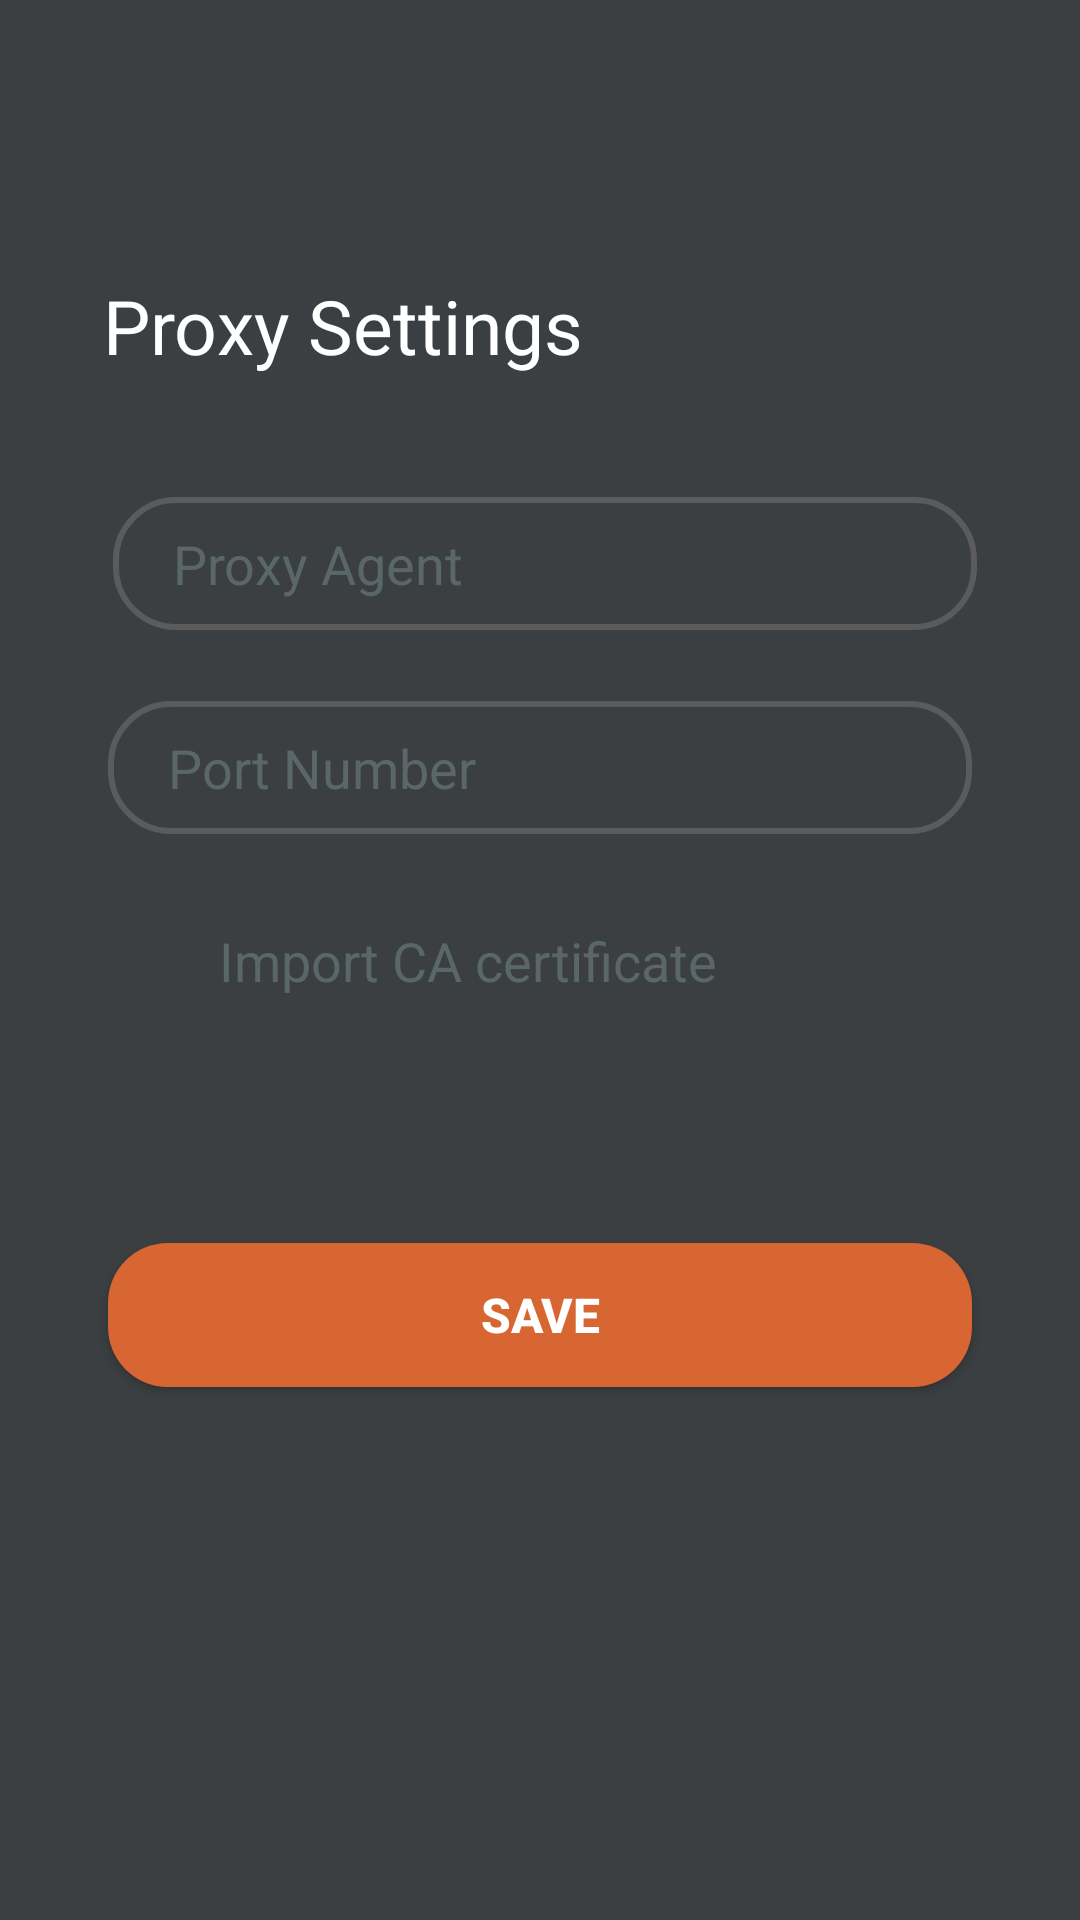

Produce the Android XML layout that renders to this screen, including the resource entries it uses.
<!-- AndroidManifest.xml: application theme Theme.ProxyAgent -->
<!-- res/layout/fragment_setting.xml -->
<?xml version="1.0" encoding="utf-8"?>
<androidx.constraintlayout.widget.ConstraintLayout xmlns:android="http://schemas.android.com/apk/res/android"
    xmlns:tools="http://schemas.android.com/tools"
    android:layout_width="match_parent"
    android:layout_height="match_parent"
    xmlns:app="http://schemas.android.com/apk/res-auto"
    android:background="@color/darkTheme">

    <TextView
        android:id="@+id/title"
        android:layout_width="wrap_content"
        android:layout_height="37dp"
        android:text="Proxy Settings"
        android:textColor="@color/white"
        android:textSize="25dp"
        app:layout_constraintBottom_toBottomOf="parent"
        app:layout_constraintEnd_toEndOf="parent"
        app:layout_constraintHorizontal_bias="0.172"
        app:layout_constraintStart_toStartOf="parent"
        app:layout_constraintTop_toTopOf="parent"
        app:layout_constraintVertical_bias="0.152" />

    <AutoCompleteTextView
        android:id="@+id/proxyAddress"
        android:layout_width="0dp"
        android:layout_height="wrap_content"
        android:background="@drawable/edittext_bg"
        android:popupBackground="@drawable/suggest_bg"
        android:hint="Proxy Agent"
        android:theme="@style/suggestTheme"
        android:inputType="number"
        android:digits="0123456789."
        android:maxLines="1"
        android:paddingLeft="20dp"
        android:paddingTop="10dp"
        android:paddingBottom="10dp"
        android:textColor="@color/white"
        android:textColorHint="@color/greyOff"
        app:layout_constraintBottom_toBottomOf="parent"
        app:layout_constraintEnd_toEndOf="parent"
        app:layout_constraintHorizontal_bias="0.524"
        app:layout_constraintStart_toStartOf="parent"
        app:layout_constraintTop_toTopOf="parent"
        app:layout_constraintVertical_bias="0.278"
        app:layout_constraintWidth_percent=".8" />

    <EditText
        android:id="@+id/port"
        android:layout_width="0dp"
        android:layout_height="wrap_content"
        android:background="@drawable/edittext_bg"
        android:hint="Port Number"
        android:inputType="number"
        android:maxLines="1"
        android:paddingLeft="20dp"
        android:paddingTop="10dp"
        android:paddingBottom="10dp"
        android:textColor="@color/white"
        android:textColorHint="@color/greyOff"
        app:layout_constraintBottom_toBottomOf="parent"
        app:layout_constraintEnd_toEndOf="parent"
        app:layout_constraintStart_toStartOf="parent"
        app:layout_constraintTop_toBottomOf="@+id/proxyAddress"
        app:layout_constraintVertical_bias="0.061"
        app:layout_constraintWidth_percent=".8" />

    <Button
        android:id="@+id/settingSubmit"
        android:layout_width="0dp"
        android:layout_height="wrap_content"
        android:textColor="@color/white"
        android:textSize="16sp"
        android:textStyle="bold"
        android:text="Save"
        android:background="@drawable/button_bg"
        app:layout_constraintBottom_toBottomOf="parent"
        app:layout_constraintEnd_toEndOf="parent"
        app:layout_constraintStart_toStartOf="parent"
        app:layout_constraintTop_toTopOf="parent"
        app:layout_constraintTop_toBottomOf="@+id/port"
        app:layout_constraintVertical_bias=".7"
        app:layout_constraintWidth_percent=".8"/>

    <ImageView
        android:id="@+id/certImportImage"
        android:layout_width="42dp"
        android:layout_height="40dp"
        android:clickable="true"
        android:onClick="onClickImportCert"
        app:layout_constraintBottom_toBottomOf="parent"
        app:layout_constraintEnd_toEndOf="parent"
        app:layout_constraintHorizontal_bias="0.117"
        app:layout_constraintStart_toStartOf="parent"
        app:layout_constraintTop_toTopOf="parent"
        app:srcCompat="@drawable/certificate_grey" />

    <TextView
        android:id="@+id/certImportText"
        android:layout_width="wrap_content"
        android:layout_height="wrap_content"
        android:text="Import CA certificate"
        android:clickable="true"
        android:onClick="onClickImportCert"
        android:textColor="@color/greyOff"
        android:textSize="18dp"
        app:layout_constraintBottom_toBottomOf="parent"
        app:layout_constraintEnd_toEndOf="parent"
        app:layout_constraintHorizontal_bias="0.377"
        app:layout_constraintStart_toStartOf="parent"
        app:layout_constraintTop_toTopOf="parent" />


</androidx.constraintlayout.widget.ConstraintLayout>
<!-- resources referenced by this layout -->
<resources>
  <color name="darkTheme">#3C3F41</color>
  <color name="greyOff">#5A6768</color>
  <color name="white">#FFFFFFFF</color>
  <!-- drawable button_bg (drawable) -->
  <?xml version="1.0" encoding="utf-8"?>
  <shape xmlns:android="http://schemas.android.com/apk/res/android">
  
      <corners android:radius="20dp"/>
  
      <solid android:color="@color/orange"/>
  </shape>
  <!-- drawable edittext_bg (drawable) -->
  <?xml version="1.0" encoding="utf-8"?>
  <shape xmlns:android="http://schemas.android.com/apk/res/android">
  
      <corners android:radius="20dp"/>
  
      <stroke android:width="2dp" android:color="@color/textOutline"/>
  
  </shape>
  <!-- drawable suggest_bg (drawable) -->
  <?xml version="1.0" encoding="utf-8"?>
  <shape xmlns:android="http://schemas.android.com/apk/res/android">
      <corners android:radius="10dp"/>
      <stroke android:width="2dp" android:color="@color/textOutline"/>
      <solid android:color="@color/textChar" />
  </shape>
  <style name="suggestTheme">
          <item name="android:textColor">@android:color/white</item>
          <item name="android:color">@android:color/white</item>
      </style>
  <style name="Theme.ProxyAgent" parent="Theme.MaterialComponents.DayNight.DarkActionBar">
  
          
          <item name="colorPrimary">@color/purple_500</item>
          <item name="colorPrimaryVariant">@color/purple_700</item>
          <item name="colorOnPrimary">@color/grey</item>
          
          <item name="colorSecondary">@color/teal_200</item>
          <item name="colorSecondaryVariant">@color/teal_700</item>
          <item name="colorOnSecondary">@color/white</item>
          
          <item name="android:statusBarColor" tools:targetApi="l">?attr/colorPrimaryVariant</item>
          
  
      </style>
  <color name="orange">#D86633</color>
  <color name="textOutline">#5B5B5B</color>
  <color name="textChar">#6D7072</color>
  <color name="purple_500">#FF6200EE</color>
  <color name="purple_700">#FF3700B3</color>
  <color name="grey">#2F3132</color>
  <color name="teal_200">#FF03DAC5</color>
  <color name="teal_700">#FF018786</color>
</resources>
